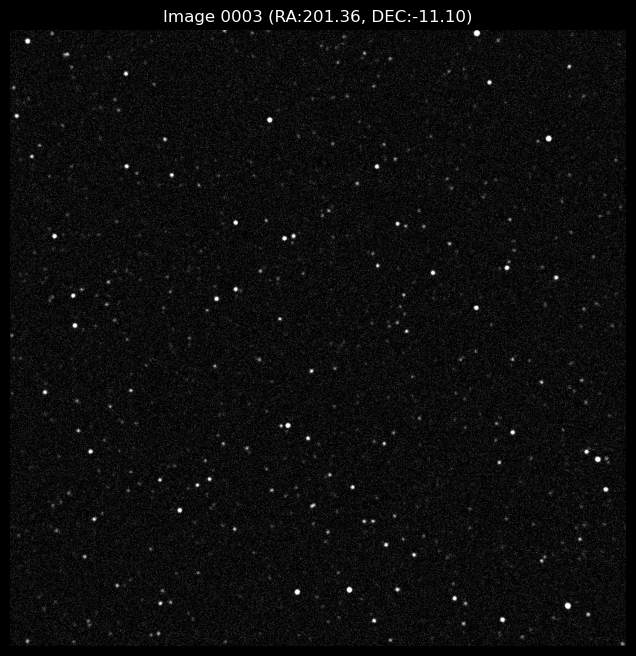

Values plotted in this chart, from the file beside it:
star_id, x_pixel, y_pixel, flux, magnitude
17, 202, 452.9, 2.39, 6.556
19, 197.3, 258.7, 5.11, 5.73
20, 140.7, 211.3, 13.34, 4.687
21, 178.8, 101.1, 9.93, 5.008
81, 448.4, 116.2, 1.16, 7.337
258, 115.2, 406.3, 1.91, 6.799
261, 296.3, 327.6, 1.14, 7.356
262, 324, 306.8, 1.32, 7.2
263, 162.9, 264.7, 2.3, 6.593
264, 374, 195.2, 10.0, 5
265, 297.9, 55.11, 2.72, 6.414
311, 570.4, 68.64, 1.05, 7.445
483, 5.99, 491.4, 1.25, 7.261
500, 436.4, 199.7, 2.85, 6.362
502, 198.6, 1.61, 1.24, 7.262
557, 420.8, 119.3, 1.2, 7.301
727, 205.4, 328.6, 1.61, 6.983
729, 354, 201, 3.6, 6.11
730, 303.4, 184.1, 2.21, 6.641
781, 499.4, 12.54, 2.24, 6.624
960, 4.78, 548.8, 2.2, 6.643
973, 136, 364.2, 1.07, 7.425
974, 157.6, 342.5, 3.05, 6.29
975, 114.2, 358.6, 9.68, 5.035
978, 296.5, 261.9, 3.01, 6.304
979, 405.9, 156, 3.35, 6.189
980, 76.05, 73.79, 2.82, 6.376
981, 225.2, 39.05, 1.28, 7.23
1222, 201.4, 425.4, 9.89, 5.012
1223, 92.09, 53.24, 3.17, 6.249
1281, 477.5, 75.56, 1.02, 7.482
1282, 605.9, 42.55, 17.52, 4.391
1450, 152.4, 280, 1.02, 7.482
1451, 78.64, 244.2, 1.13, 7.37
1454, 338.8, 293.7, 2.51, 6.499
1455, 113.6, 205.4, 2.36, 6.57
1500, 449.5, 65.01, 1.03, 7.473
1691, 282.9, 226.1, 14.0, 4.635
1692, 214.8, 123.1, 1.45, 7.099
1693, 250.5, 71.19, 1.33, 7.19
1914, 18.16, 509.7, 1.1, 7.392
1924, 209.5, 370.6, 3.24, 6.224
1969, 478.4, 106.4, 1.3, 7.218
1970, 509.4, 96.54, 1.16, 7.335
1971, 511.3, 82.1, 3.7, 6.079
1972, 386.5, 97.75, 1.34, 7.185
1973, 584.4, 78.73, 2.14, 6.675
2153, 8.78, 529.2, 2.01, 6.742
2163, 215.4, 270.2, 3.37, 6.179
2164, 334.1, 153.5, 1.91, 6.797
2165, 107.6, 36.15, 2.21, 6.637
2167, 246.9, 16.7, 1.08, 7.416
2408, 34.63, 297.4, 1.97, 6.766
2409, 267.6, 73.08, 6.88, 5.405
2701, 519.9, 66.55, 3.06, 6.287
2873, 3.62, 517.0, 6.56, 5.458
2889, 264.6, 299, 2.6, 6.461
2890, 339.8, 235.6, 3.45, 6.155
2891, 57.3, 62.48, 3.82, 6.046
2892, 167.4, 21.08, 3.87, 6.031
... 973 more rows
